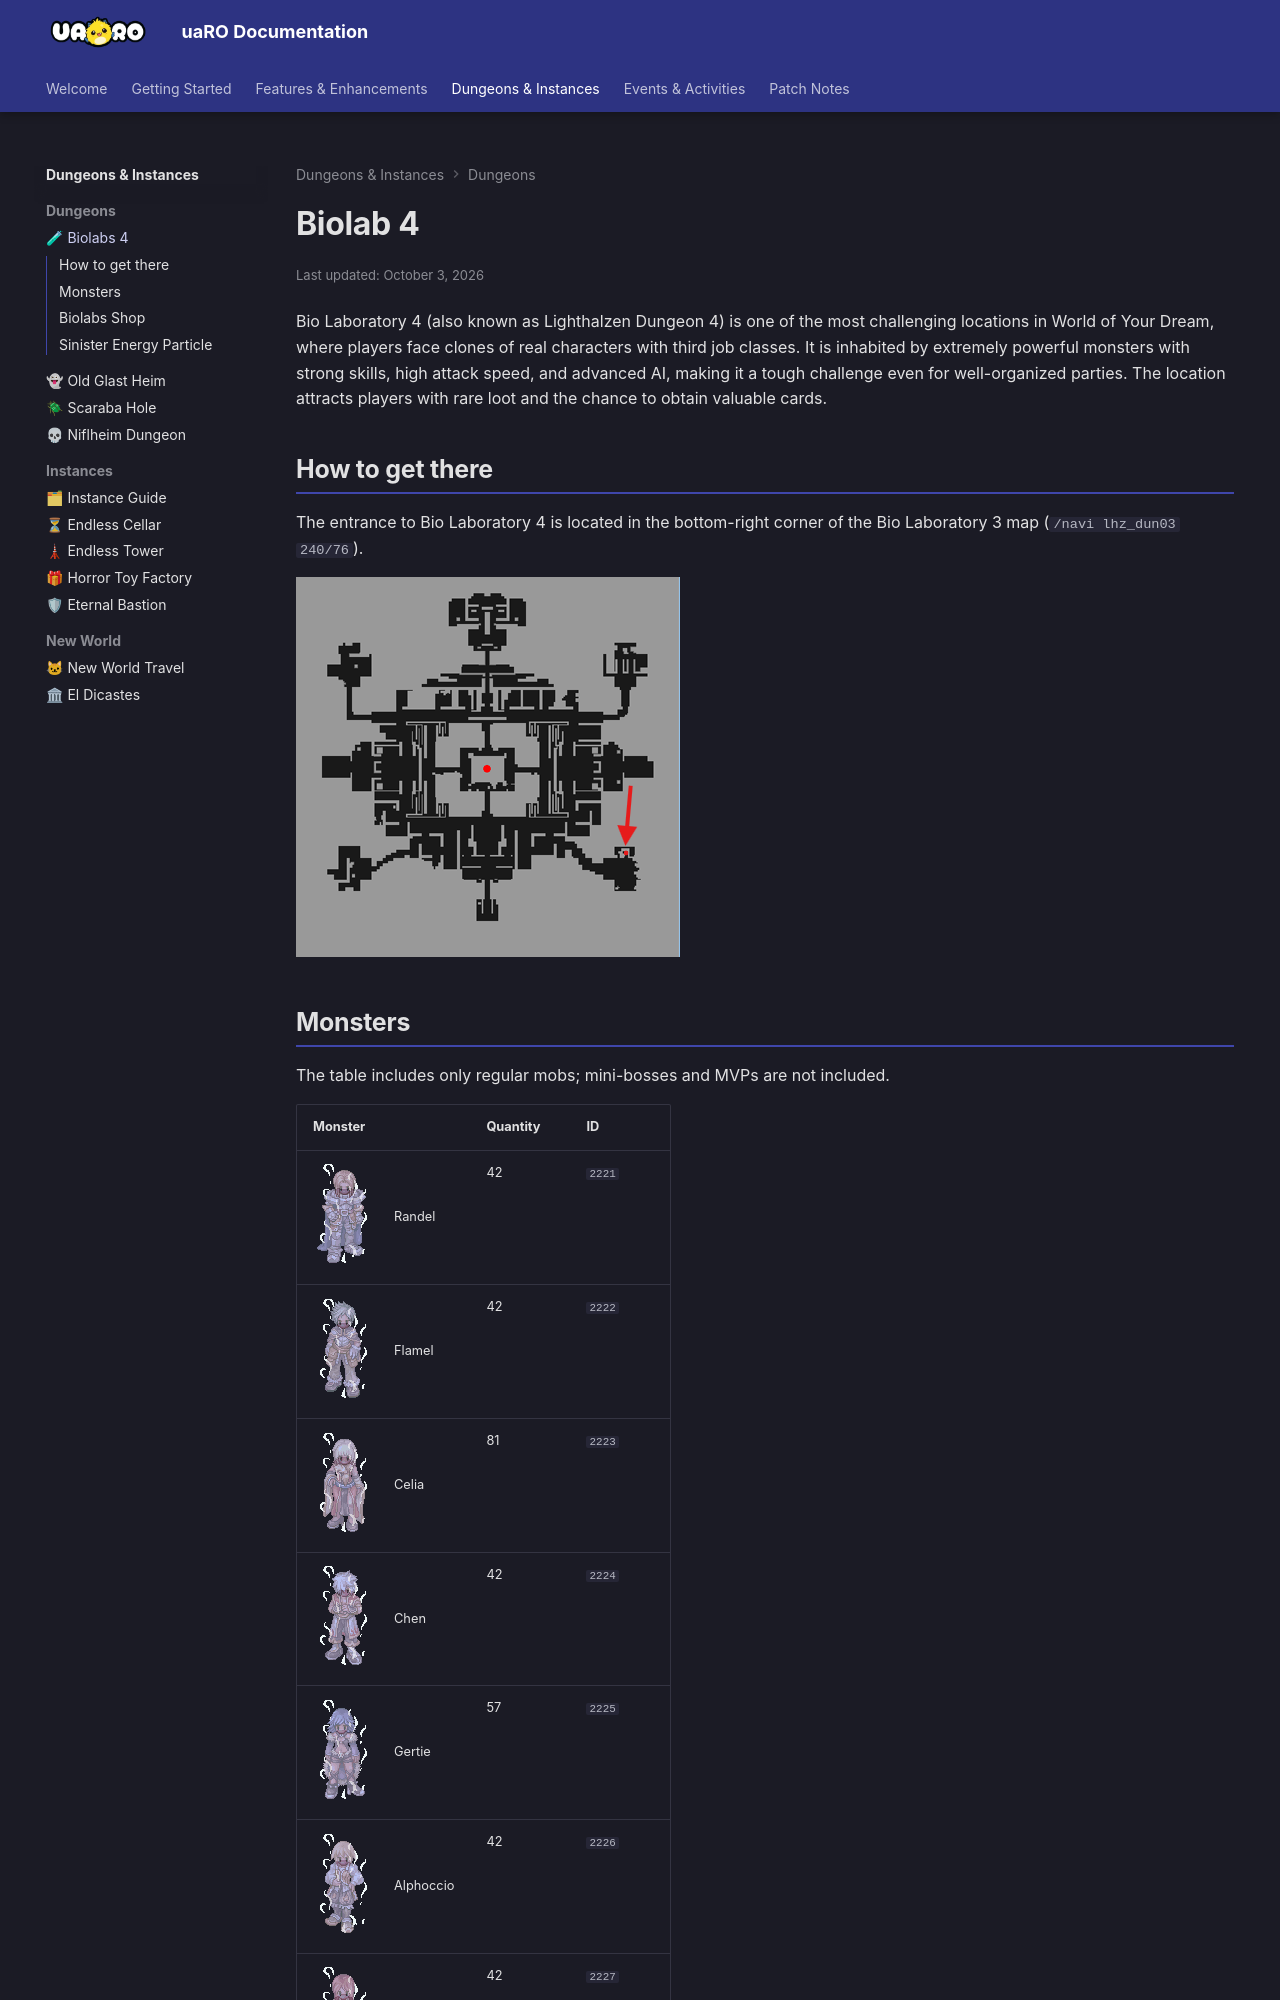

repository: Privettema/uaro-docs · page: biolab4/index.html · generator: mkdocs

---
description: Bio Laboratory 4 (Lighthalzen Dungeon 4) is a high-risk dungeon of third-job character clones and powerful monsters, with rare loot and cards.
updated: 2026-10-03
---

# Biolab 4

Bio Laboratory 4 (also known as Lighthalzen Dungeon 4) is one of the most challenging locations in World of Your Dream, where players face clones of real characters with third job classes. It is inhabited by extremely powerful monsters with strong skills, high attack speed, and advanced AI, making it a tough challenge even for well-organized parties. The location attracts players with rare loot and the chance to obtain valuable cards.

## How to get there

The entrance to Bio Laboratory 4 is located in the bottom-right corner of the Bio Laboratory 3 map (`/navi lhz_dun03 240/76`).

![Warp to Bio Laboratory 4](img/Biolab4/Warp%20to%20Biolab4.png)
